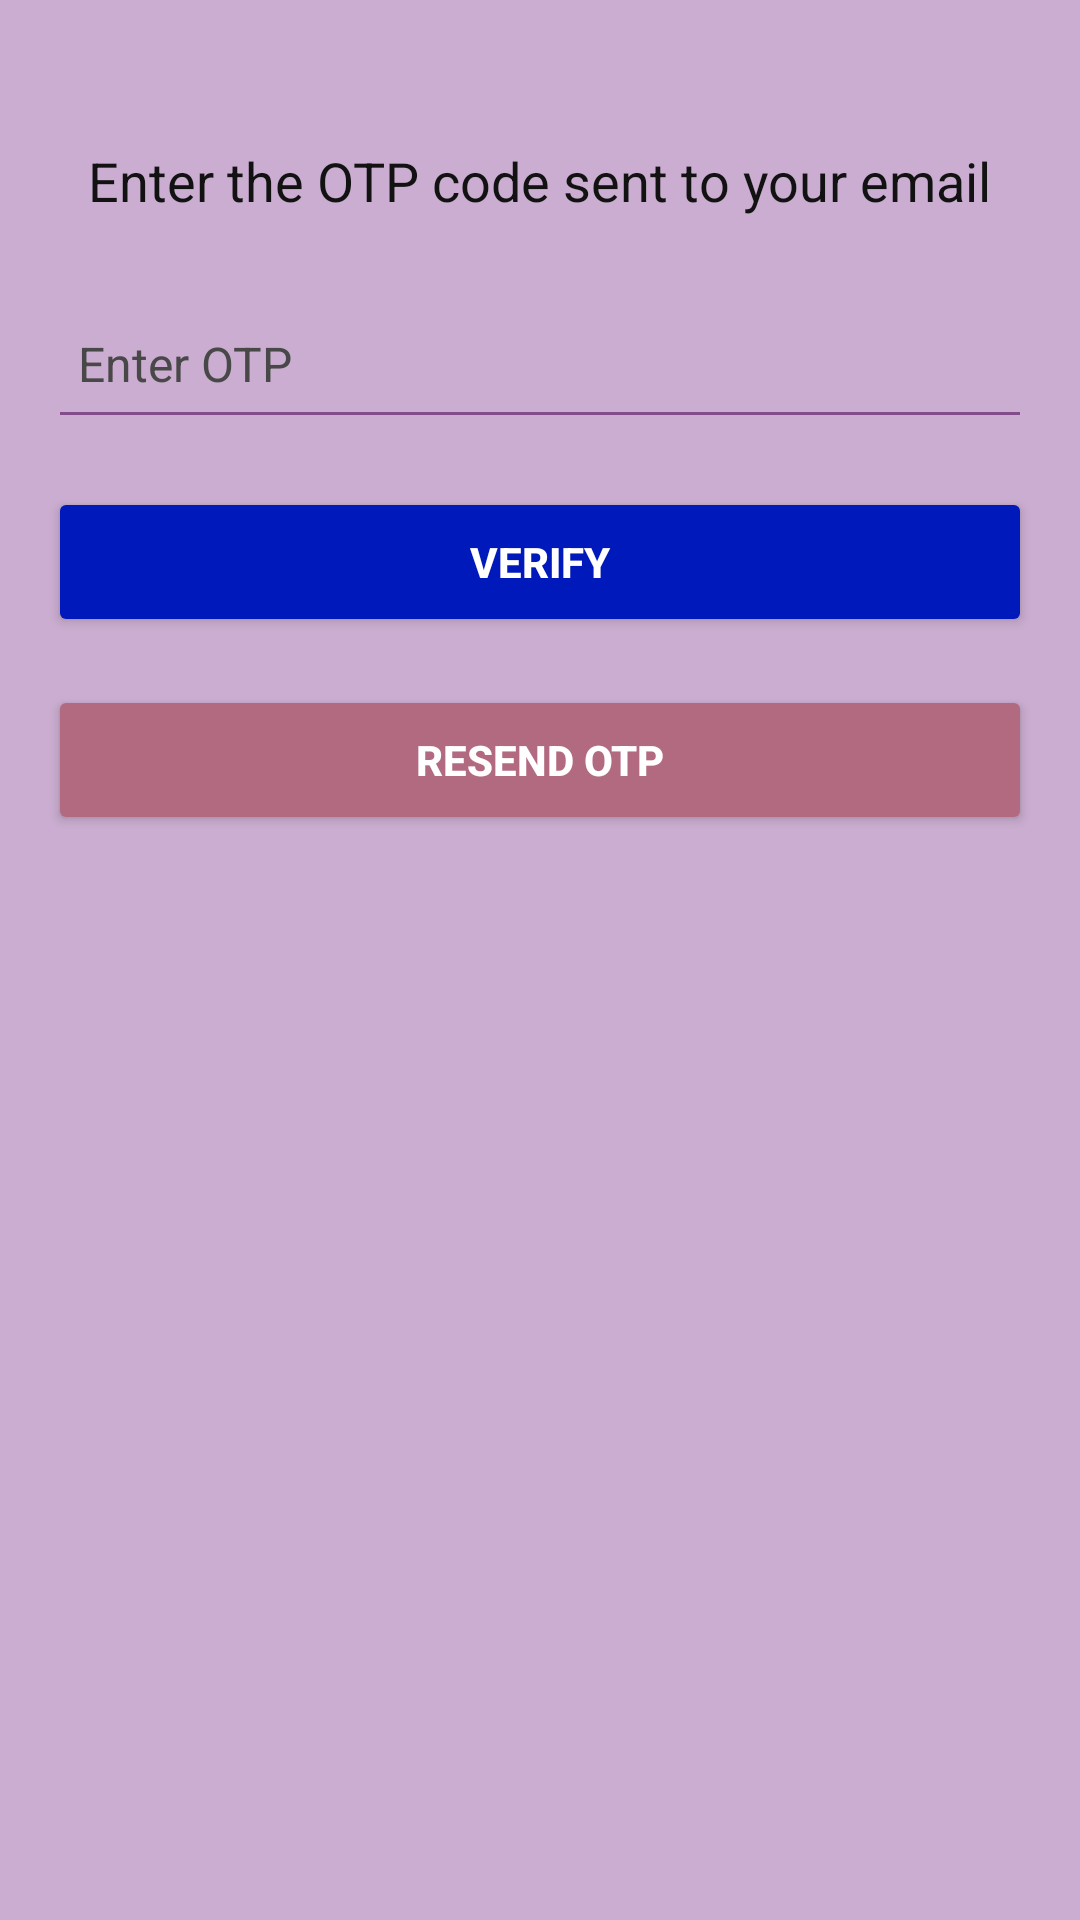

Here is an Android app screen rendered from its layout file. Give the layout XML and the strings, colors and styles it references.
<!-- AndroidManifest.xml: application theme Theme.Detyra_2fa -->
<!-- res/layout/activity_verification.xml -->
<?xml version="1.0" encoding="utf-8"?>
<androidx.constraintlayout.widget.ConstraintLayout
    xmlns:android="http://schemas.android.com/apk/res/android"
    android:layout_width="match_parent"
    android:layout_height="match_parent"
    android:background="#CAADD0"
    xmlns:app="http://schemas.android.com/apk/res-auto"
    android:padding="16dp">

    
    <TextView
        android:id="@+id/verification_label"
        android:layout_width="wrap_content"
        android:layout_height="wrap_content"
        android:text="Enter the OTP code sent to your email"
        android:textSize="18sp"
        android:textColor="#121212"
        app:layout_constraintTop_toTopOf="parent"
        app:layout_constraintStart_toStartOf="parent"
        app:layout_constraintEnd_toEndOf="parent"
        android:layout_marginTop="32dp" />

    
    <EditText
        android:id="@+id/otp_field"
        android:layout_width="0dp"
        android:layout_height="50dp"
        android:hint="Enter OTP"
        android:padding="10dp"
        android:textSize="16sp"
        android:textColor="#000000"
        android:textColorHint="#494848"
        android:backgroundTint="#834C8A"
        android:inputType="number"
        app:layout_constraintTop_toBottomOf="@id/verification_label"
        app:layout_constraintStart_toStartOf="parent"
        app:layout_constraintEnd_toEndOf="parent"
        android:layout_marginTop="24dp" />

    
    <Button
        android:id="@+id/verify_button"
        android:layout_width="0dp"
        android:layout_height="50dp"
        android:text="Verify"
        android:backgroundTint="#0019BA"
        android:textColor="#FFFFFF"
        android:textStyle="bold"
        app:layout_constraintTop_toBottomOf="@id/otp_field"
        app:layout_constraintStart_toStartOf="parent"
        app:layout_constraintEnd_toEndOf="parent"
        android:layout_marginTop="16dp" />

    
    <Button
        android:id="@+id/resend_button"
        android:layout_width="0dp"
        android:layout_height="50dp"
        android:text="Resend OTP"
        android:backgroundTint="#B16A80"
        android:textColor="#FFFFFF"
        android:textStyle="bold"
        app:layout_constraintTop_toBottomOf="@id/verify_button"
        app:layout_constraintStart_toStartOf="parent"
        app:layout_constraintEnd_toEndOf="parent"
        android:layout_marginTop="16dp" />
</androidx.constraintlayout.widget.ConstraintLayout>
<!-- resources referenced by this layout -->
<resources>
  <style name="Theme.Detyra_2fa" parent="Base.Theme.Detyra_2fa" />
  <style name="Base.Theme.Detyra_2fa" parent="Theme.Material3.DayNight.NoActionBar">
          
          
      </style>
</resources>
